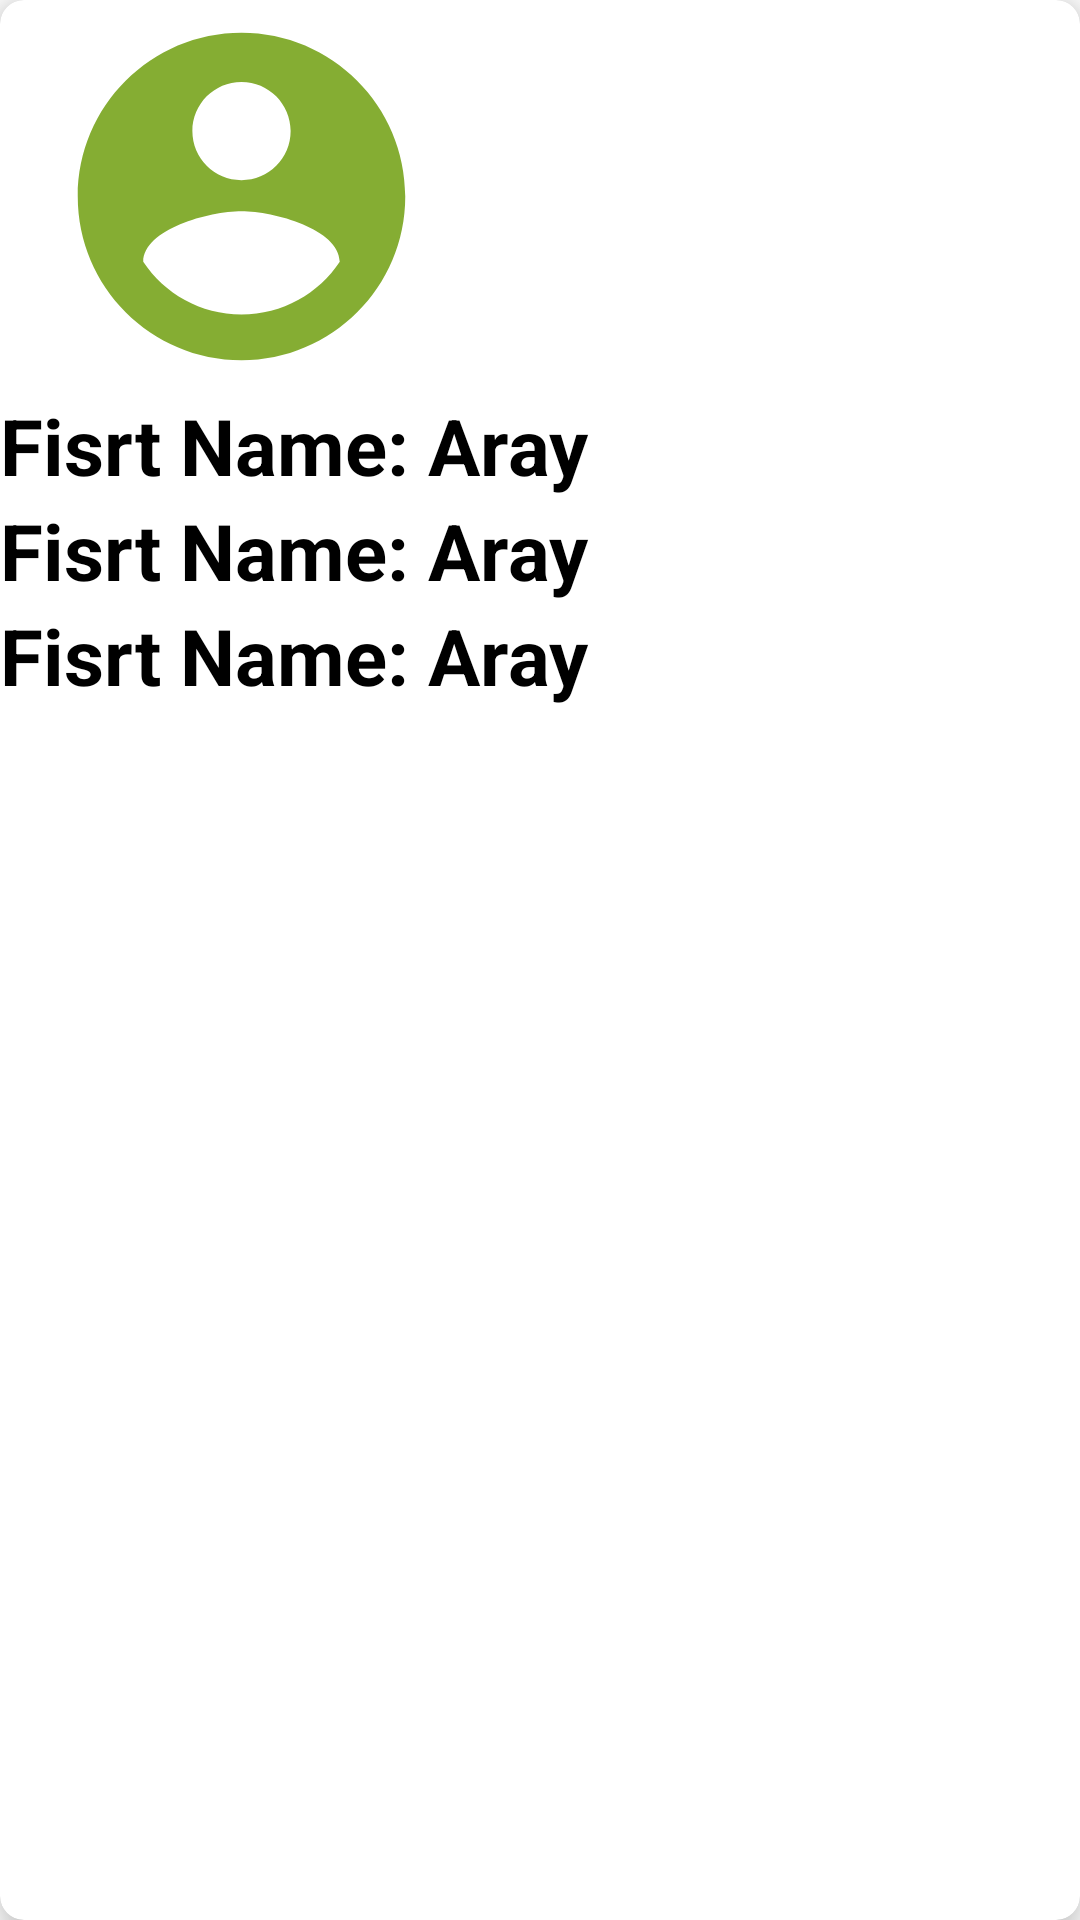

Layout XML and referenced resources for this Android screen:
<!-- AndroidManifest.xml: application theme Theme.MessengerChat -->
<!-- res/layout/item.xml -->
<?xml version="1.0" encoding="utf-8"?>
<androidx.cardview.widget.CardView xmlns:android="http://schemas.android.com/apk/res/android"
    android:layout_width="match_parent"
    android:layout_height="wrap_content"
    xmlns:app="http://schemas.android.com/apk/res-auto"
    app:cardElevation="8dp"
    app:cardCornerRadius="8dp"
    android:layout_margin="16dp"
    >

    <LinearLayout
        android:layout_width="wrap_content"
        android:layout_height="wrap_content"
        android:orientation="vertical">
        <ImageView
            android:id="@+id/imageView_latestMessages"
            android:layout_width="161dp"
            android:layout_height="131dp"
            app:civ_border_width="2dp"
            app:srcCompat="@drawable/ic_profile_image" />

        <LinearLayout
            android:layout_width="wrap_content"
            android:layout_height="wrap_content"
            android:layout_gravity="center_vertical"
            android:orientation="horizontal">

        <TextView
            android:layout_width="wrap_content"
            android:layout_height="wrap_content"
            android:text="Fisrt Name: "
            android:textColor="@color/black"
            android:textSize="26sp"
            android:textStyle="bold"
            />

        <TextView
            android:id="@+id/tvfistName"
            android:layout_width="wrap_content"
            android:layout_height="wrap_content"
            android:text="Aray"
            android:textColor="@color/black"
            android:textSize="26sp"
            android:textStyle="bold"/>
        </LinearLayout>
        <LinearLayout
            android:layout_width="wrap_content"
            android:layout_height="wrap_content"
            android:layout_gravity="center_vertical"
            android:orientation="horizontal">

            <TextView
                android:layout_width="wrap_content"
                android:layout_height="wrap_content"
                android:text="Fisrt Name: "
                android:textColor="@color/black"
                android:textSize="26sp"
                android:textStyle="bold"
                />

            <TextView
                android:id="@+id/tvlastName"
                android:layout_width="wrap_content"
                android:layout_height="wrap_content"
                android:text="Aray"
                android:textColor="@color/black"
                android:textSize="26sp"
                android:textStyle="bold"/>
        </LinearLayout>
        <LinearLayout
            android:layout_width="wrap_content"
            android:layout_height="wrap_content"
            android:layout_gravity="center_vertical"
            android:orientation="horizontal">

            <TextView
                android:layout_width="wrap_content"
                android:layout_height="wrap_content"
                android:text="Fisrt Name: "
                android:textColor="@color/black"
                android:textSize="26sp"
                android:textStyle="bold"
                />

            <TextView
                android:id="@+id/tvthreeName"
                android:layout_width="wrap_content"
                android:layout_height="wrap_content"
                android:text="Aray"
                android:textColor="@color/black"
                android:textSize="26sp"
                android:textStyle="bold"/>
        </LinearLayout>
    </LinearLayout>


</androidx.cardview.widget.CardView>
<!-- resources referenced by this layout -->
<resources>
  <color name="black">#FF000000</color>
  <!-- drawable ic_profile_image (drawable-anydpi) -->
  <vector xmlns:android="http://schemas.android.com/apk/res/android"
      android:width="40dp"
      android:height="40dp"
      android:viewportWidth="24"
      android:viewportHeight="24"
      android:tint="#ff669900"
      android:alpha="0.8">
    <path
        android:fillColor="@android:color/white"
        android:pathData="M12,2C6.48,2 2,6.48 2,12s4.48,10 10,10 10,-4.48 10,-10S17.52,2 12,2zM12,5c1.66,0 3,1.34 3,3s-1.34,3 -3,3 -3,-1.34 -3,-3 1.34,-3 3,-3zM12,19.2c-2.5,0 -4.71,-1.28 -6,-3.22 0.03,-1.99 4,-3.08 6,-3.08 1.99,0 5.97,1.09 6,3.08 -1.29,1.94 -3.5,3.22 -6,3.22z"/>
  </vector>
  <style name="Theme.MessengerChat" parent="Theme.MaterialComponents.DayNight.DarkActionBar">
          
          <item name="colorPrimary">@color/purple_500</item>
          <item name="colorPrimaryVariant">@color/purple_700</item>
          <item name="colorOnPrimary">@color/white</item>
          
          <item name="colorSecondary">@color/teal_200</item>
          <item name="colorSecondaryVariant">@color/teal_700</item>
          <item name="colorOnSecondary">@color/black</item>
          
          <item name="android:statusBarColor" tools:targetApi="l">?attr/colorPrimaryVariant</item>
          
      </style>
  <color name="purple_500">#4CAF50</color>
  <color name="purple_700">#FF3700B3</color>
  <color name="white">#FFFFFFFF</color>
  <color name="teal_200">#FF03DAC5</color>
  <color name="teal_700">#FF018786</color>
</resources>
